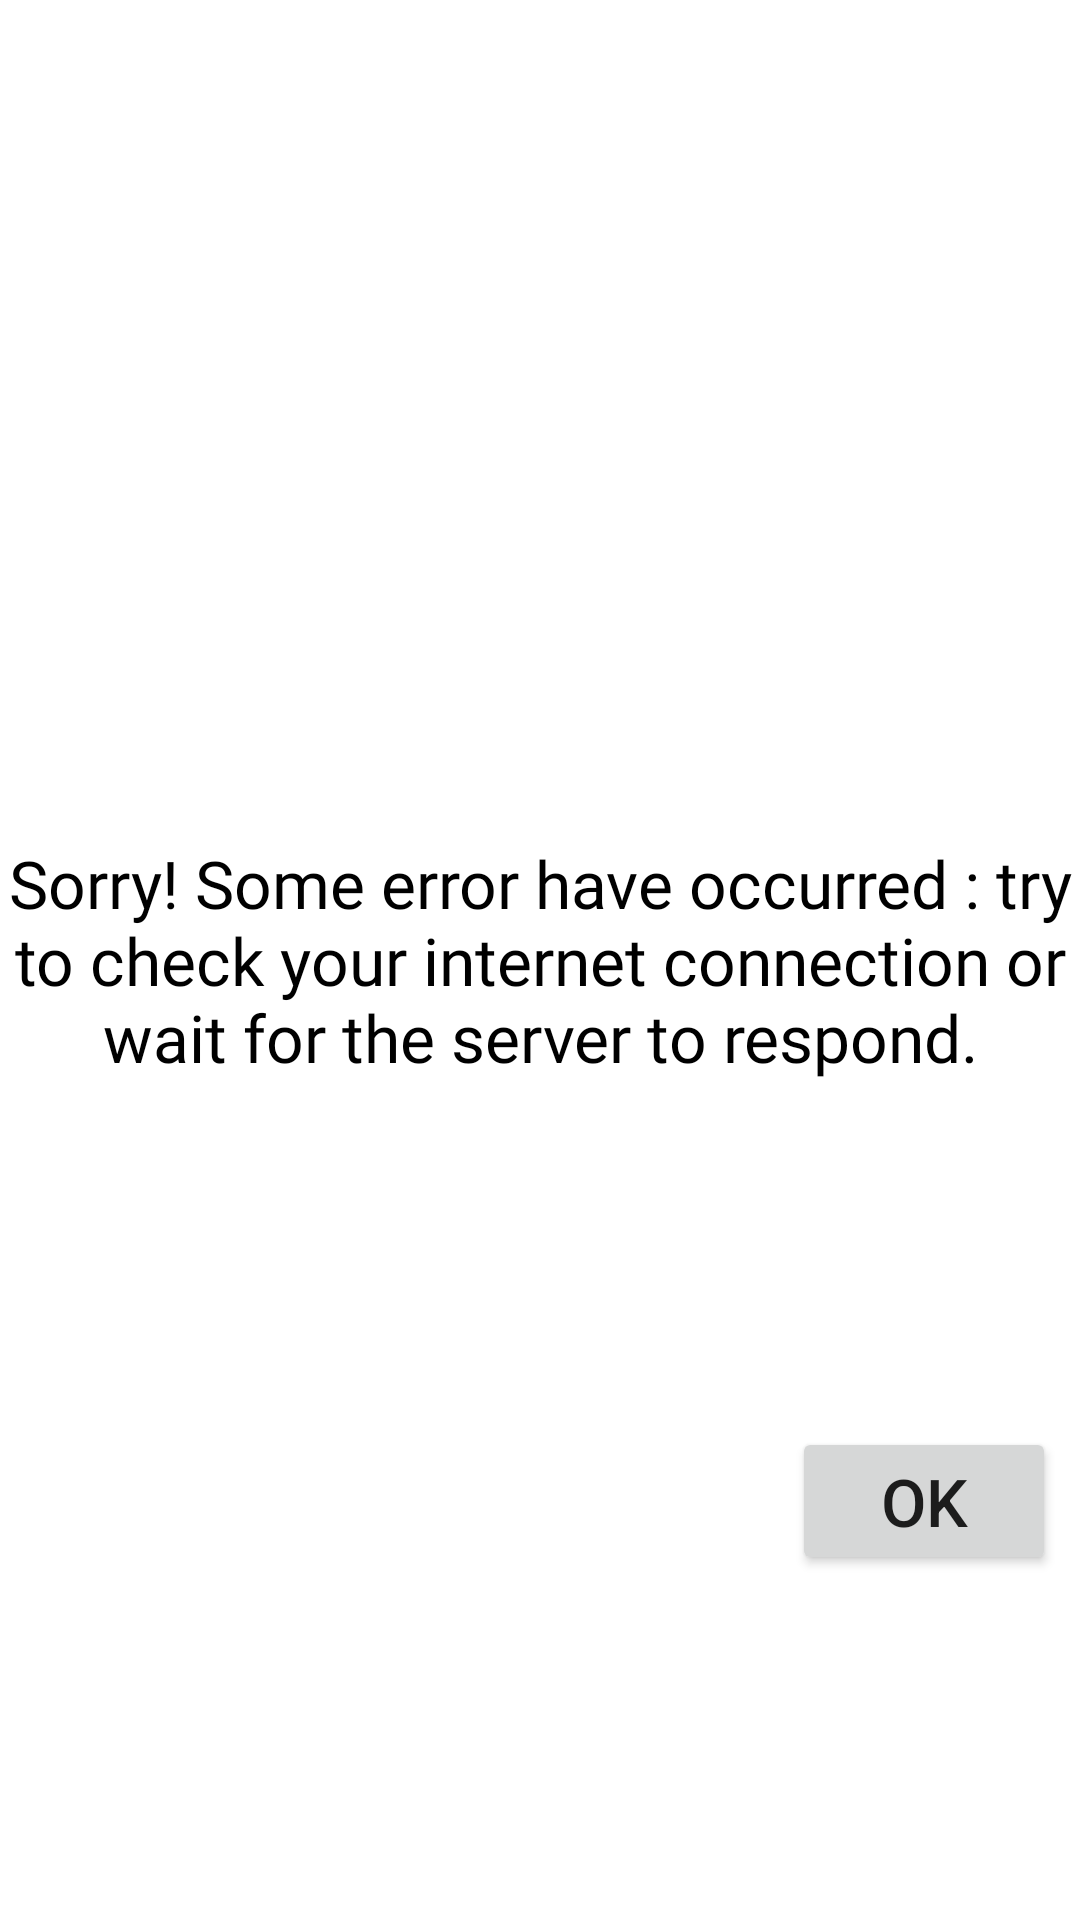

Write the Android layout XML for this screen, with the resource values it uses.
<!-- AndroidManifest.xml: application theme Theme.FVMovies -->
<!-- res/layout/error_dialog_fragment.xml -->
<?xml version="1.0" encoding="utf-8"?>
<androidx.constraintlayout.widget.ConstraintLayout xmlns:android="http://schemas.android.com/apk/res/android"
    xmlns:app="http://schemas.android.com/apk/res-auto"
    android:layout_width="match_parent"
    android:layout_height="match_parent">

    <TextView
        android:id="@+id/textView"
        android:layout_width="match_parent"
        android:layout_height="wrap_content"
        android:fontFamily="@font/roboto_black"
        android:gravity="center"
        android:text="@string/error_message"
        android:textColor="@color/black"
        android:textSize="22sp"
        app:layout_constraintBottom_toBottomOf="parent"
        app:layout_constraintEnd_toEndOf="parent"
        app:layout_constraintHorizontal_bias="0.5"
        app:layout_constraintStart_toStartOf="parent"
        app:layout_constraintTop_toTopOf="parent"
        app:layout_constraintVertical_bias="0.5" />

    <Button
        android:id="@+id/btnOk"
        android:layout_width="wrap_content"
        android:layout_height="wrap_content"
        android:layout_margin="8dp"
        android:paddingStart="10dp"
        android:paddingEnd="10dp"
        android:text="@string/error_ok_button"
        android:textSize="22sp"
        app:layout_constraintBottom_toBottomOf="parent"
        app:layout_constraintEnd_toEndOf="parent"
        app:layout_constraintTop_toBottomOf="@+id/textView" />

</androidx.constraintlayout.widget.ConstraintLayout>
<!-- resources referenced by this layout -->
<resources>
  <color name="black">#FF000000</color>
  <string name="error_message">Sorry! Some error have occurred : try to check your internet connection or wait for the server to respond.</string>
  <string name="error_ok_button">OK</string>
  <style name="Theme.FVMovies" parent="Theme.MaterialComponents.DayNight.NoActionBar">
          
          <item name="colorPrimary">@color/purple_500</item>
          <item name="colorPrimaryVariant">@color/purple_700</item>
          <item name="colorOnPrimary">@color/white</item>
          
          <item name="colorSecondary">@color/teal_200</item>
          <item name="colorSecondaryVariant">@color/teal_700</item>
          <item name="colorOnSecondary">@color/black</item>
          
          <item name="android:statusBarColor">?attr/colorPrimaryVariant</item>
          
          <item name="progressBarPrimary">@color/progress_bar_primary</item>
          <item name="progressBarBackground">@color/progress_bar_background_light</item>
          <item name="playButtonStroke">@color/play_button_stroke_light</item>
          <item name="headerGradientStart">@color/header_gradient_start</item>
          <item name="headerGradientEnd">@color/header_gradient_end</item>
      </style>
  <color name="purple_500">#FF6200EE</color>
  <color name="purple_700">#FF3700B3</color>
  <color name="white">#FFFFFFFF</color>
  <color name="teal_200">#FF03DAC5</color>
  <color name="teal_700">#FF018786</color>
  <color name="progress_bar_primary">#3DFF83</color>
  <color name="progress_bar_background_light">#000C2C</color>
  <color name="play_button_stroke_light">#D02EFF85</color>
  <color name="header_gradient_start">#d4a373</color>
  <color name="header_gradient_end">#faedcd</color>
</resources>
